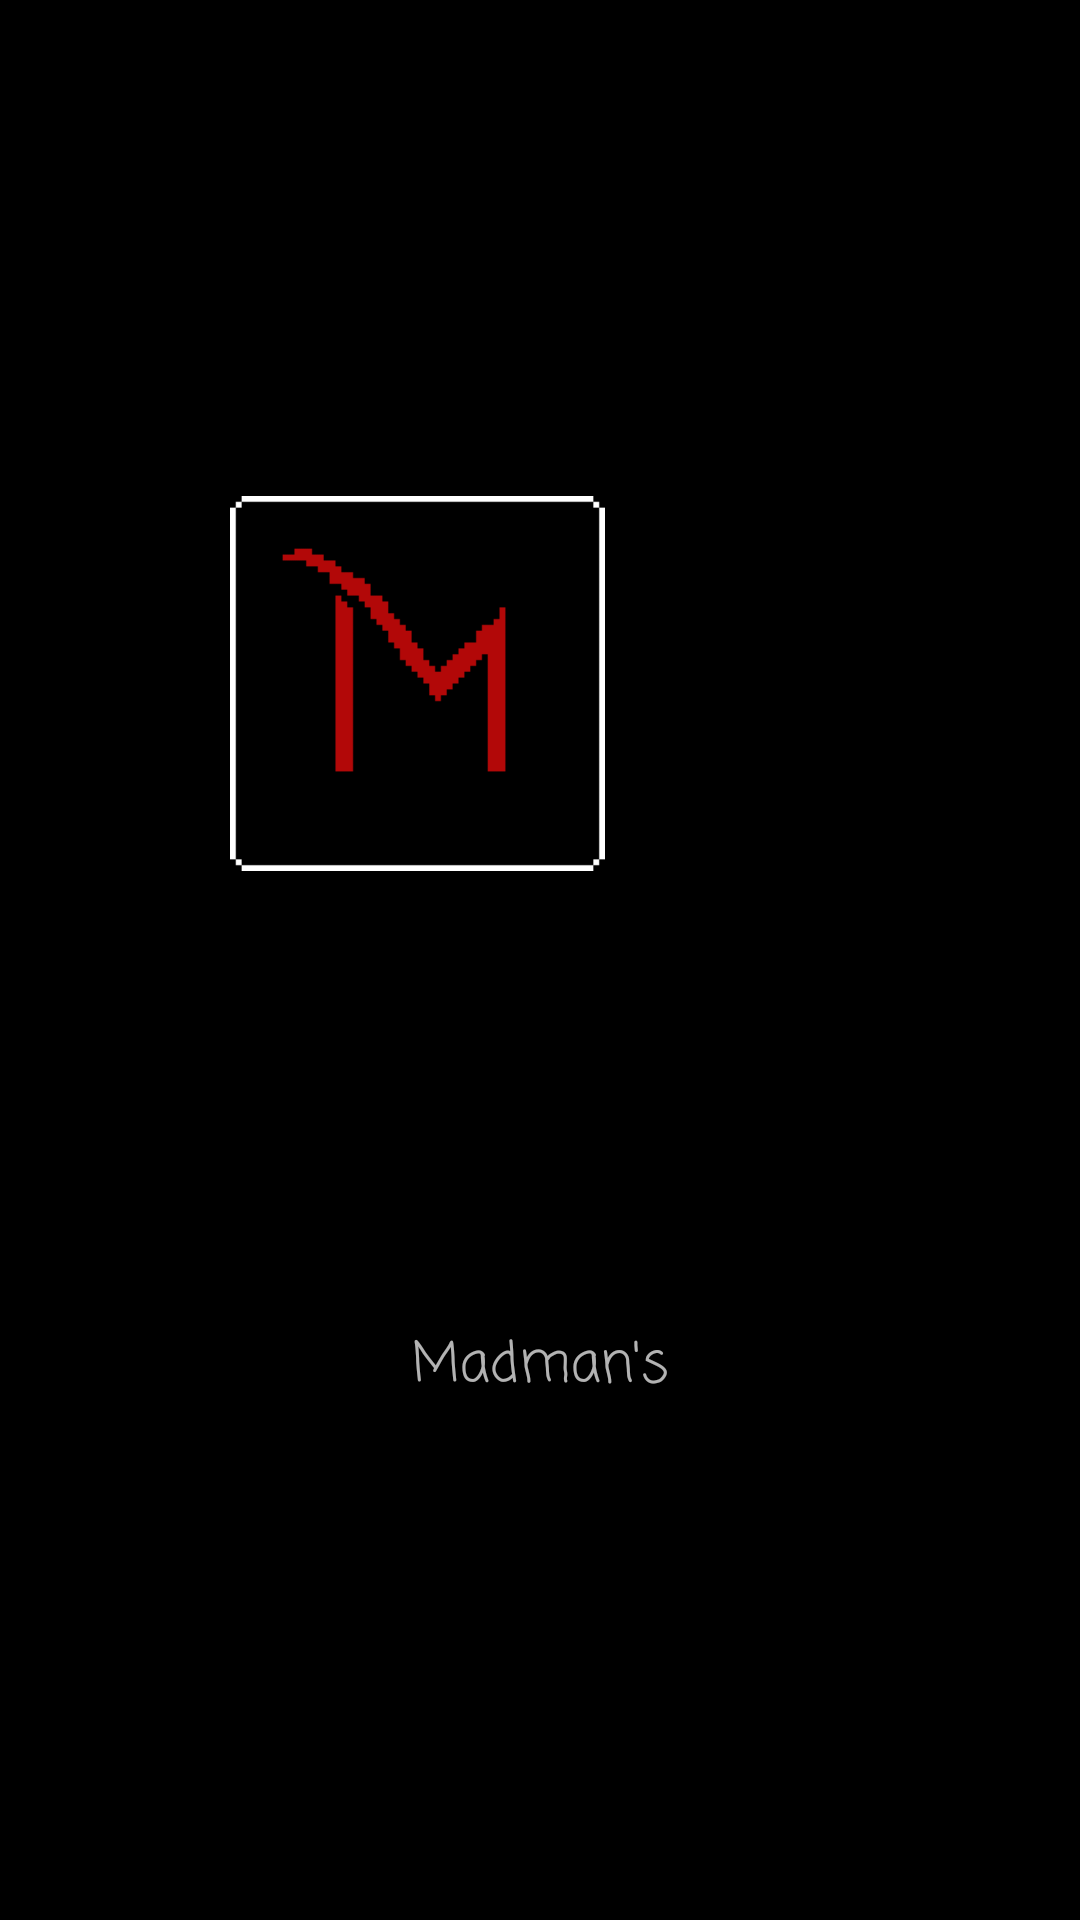

The Android layout XML behind this screen, and the referenced resources:
<!-- AndroidManifest.xml: activity theme Theme.AppCompat.NoActionBar -->
<!-- res/layout/activity_splash.xml -->
<?xml version="1.0" encoding="utf-8"?>
<androidx.constraintlayout.widget.ConstraintLayout xmlns:android="http://schemas.android.com/apk/res/android"
    xmlns:app="http://schemas.android.com/apk/res-auto"
    xmlns:tools="http://schemas.android.com/tools"
    android:layout_width="match_parent"
    android:layout_height="match_parent"
    tools:context=".SplashActivity"
    android:background="@color/black">

    <ImageView
        android:id="@+id/imageView"
        android:layout_width="wrap_content"
        android:layout_height="wrap_content"
        android:layout_marginBottom="100dp"
        android:contentDescription="AppIcon"
        app:layout_constraintBottom_toBottomOf="parent"
        app:layout_constraintEnd_toEndOf="parent"
        app:layout_constraintHorizontal_bias="0.683"
        app:layout_constraintStart_toStartOf="parent"
        app:layout_constraintTop_toTopOf="parent"
        app:layout_constraintVertical_bias="0.502"
        app:srcCompat="@drawable/game_icon"
        tools:ignore="HardcodedText" />

    <ImageView
        android:id="@+id/imageView2"
        android:layout_width="125dp"
        android:layout_height="125dp"
        app:layout_constraintBottom_toBottomOf="parent"
        app:layout_constraintEnd_toEndOf="parent"
        app:layout_constraintHorizontal_bias="0.326"
        app:layout_constraintStart_toStartOf="parent"
        app:layout_constraintTop_toTopOf="parent"
        app:layout_constraintVertical_bias="0.321"
        app:srcCompat="@drawable/madman_logo" />

    <TextView
        android:id="@+id/creatorName"
        android:layout_width="wrap_content"
        android:layout_height="wrap_content"
        android:fontFamily="casual"
        android:text="@string/OwnerName"
        android:textSize="18sp"
        app:layout_constraintBottom_toBottomOf="parent"
        app:layout_constraintEnd_toEndOf="parent"
        app:layout_constraintStart_toStartOf="parent"
        app:layout_constraintTop_toBottomOf="@+id/imageView" />

</androidx.constraintlayout.widget.ConstraintLayout>
<!-- resources referenced by this layout -->
<resources>
  <color name="black">#FF000000</color>
  <!-- drawable madman_logo: png bitmap (drawable, 3342 bytes) -->
  <string name="OwnerName">Madman\'s</string>
</resources>
